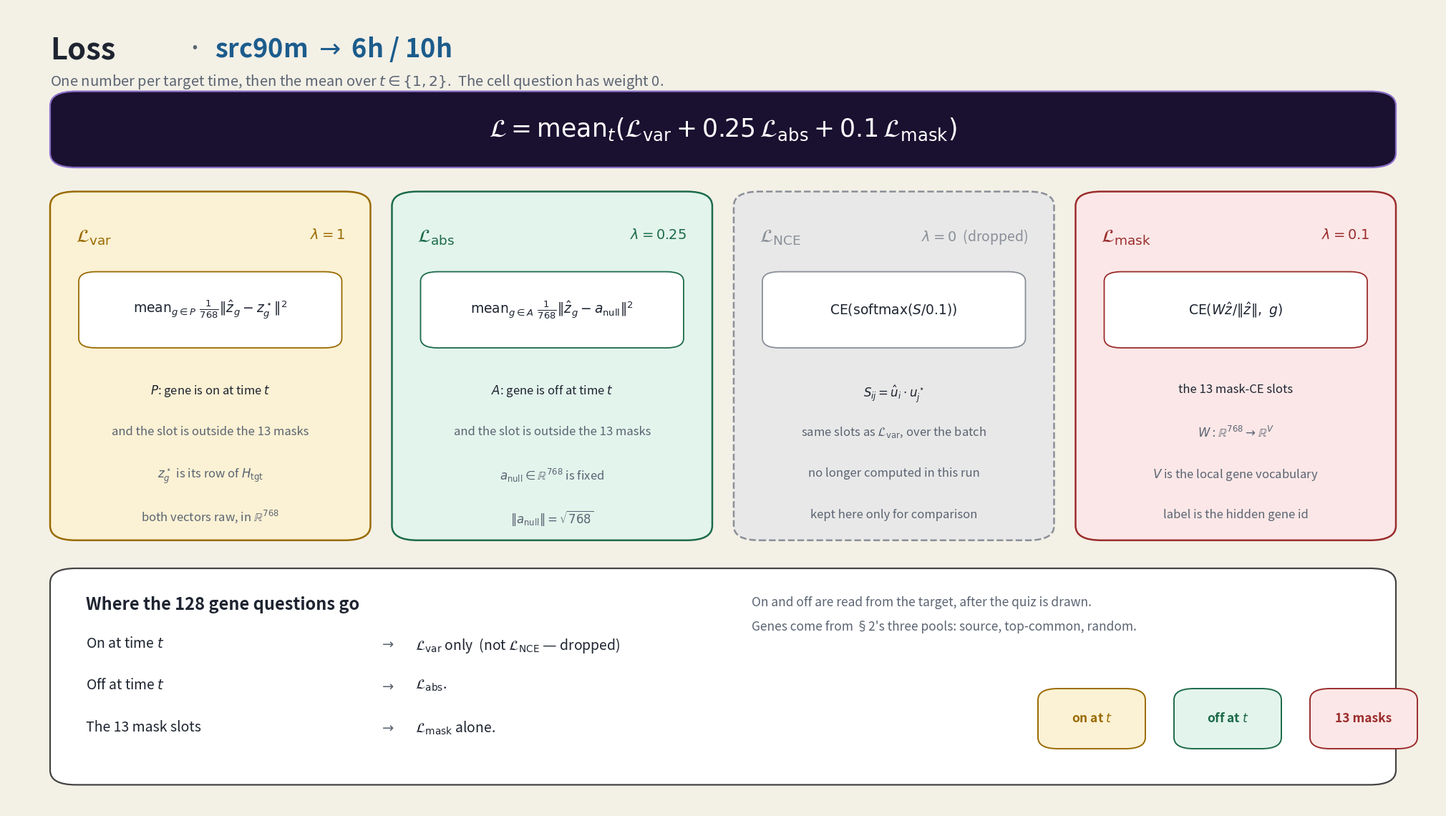

The script that saved this image: (Note: this script raises an exception after producing the figure.)
"""Recreates gene_query_jepa_loss.png/.pdf for the winning config
(src90m -> 6h/10h, lambda_contrastive=0, 13 mask-CE slots), matching the visual
style of the existing docs/qj_architecture figures."""
from pathlib import Path

import matplotlib
matplotlib.use("Agg")
import matplotlib.pyplot as plt
from matplotlib.patches import FancyBboxPatch

BG = "#F3F0E6"
INK = "#1E2430"
SUBINK = "#5B6472"

AMBER_BORDER, AMBER_FILL = "#9A6B00", "#FBF1D4"
TEAL_BORDER, TEAL_FILL = "#1C6B4A", "#E3F4EC"
PURPLE_BORDER, PURPLE_FILL = "#5B3A91", "#EFE6F8"
RED_BORDER, RED_FILL = "#9B2C2C", "#FBE7E7"
GREY_BORDER, GREY_FILL = "#8A8F98", "#E8E8E8"
NAVY_FILL, NAVY_BORDER = "#1A1030", "#8B6FC9"

FIG_W, FIG_H = 20.0, 11.2


def box(ax, x, y, w, h, border, fill, lw=1.8, r=0.018, ls="solid"):
    ax.add_patch(FancyBboxPatch(
        (x, y), w, h,
        boxstyle=f"round,pad=0,rounding_size={r}",
        linewidth=lw, edgecolor=border, facecolor=fill, linestyle=ls,
        mutation_aspect=1, transform=ax.transAxes, zorder=2,
    ))


def main():
    fig = plt.figure(figsize=(FIG_W, FIG_H), facecolor=BG)
    ax = fig.add_axes([0, 0, 1, 1])
    ax.set_xlim(0, 1); ax.set_ylim(0, 1); ax.axis("off")
    ax.set_facecolor(BG)

    # ---- Title ----
    ax.text(0.03, 0.965, "Loss", fontsize=30, fontweight="bold", color=INK, va="top")
    ax.text(0.125, 0.965, "·", fontsize=30, color=SUBINK, va="top")
    ax.text(0.145, 0.965, "src90m $\\rightarrow$ 6h / 10h", fontsize=26, fontweight="bold",
            color="#1C5C8C", va="top")
    ax.text(0.03, 0.918,
            r"One number per target time, then the mean over $t\in\{1,2\}$.  "
            r"The cell question has weight 0.",
            fontsize=14.5, color=SUBINK, va="top")

    # ---- Formula bar ----
    yf, hf = 0.80, 0.095
    box(ax, 0.03, yf, 0.94, hf, NAVY_BORDER, NAVY_FILL, lw=1.6)
    ax.text(0.5, yf + hf / 2,
             r"$\mathcal{L} = \mathrm{mean}_t(\mathcal{L}_{\mathrm{var}}"
             r" + 0.25\,\mathcal{L}_{\mathrm{abs}} + 0.1\,\mathcal{L}_{\mathrm{mask}})$",
             fontsize=25, color="#FFFFFF", ha="center", va="center")

    # ---- Row of 4 boxes ----
    y1, h1 = 0.335, 0.435
    gap = 0.015
    w1 = (0.94 - 3 * gap) / 4
    xs = [0.03 + i * (w1 + gap) for i in range(4)]

    specs = [
        (r"$\mathcal{L}_{\mathrm{var}}$", r"$\lambda=1$", AMBER_BORDER, AMBER_FILL,
         r"$\mathrm{mean}_{g\in P}\ \frac{1}{768}\| \hat z_g - z^\star_g \|^2$",
         [r"$P$: gene is on at time $t$", "and the slot is outside the 13 masks",
          r"$z^\star_g$ is its row of $H_{\mathrm{tgt}}$", r"both vectors raw, in $\mathbb{R}^{768}$"],
         False),
        (r"$\mathcal{L}_{\mathrm{abs}}$", r"$\lambda=0.25$", TEAL_BORDER, TEAL_FILL,
         r"$\mathrm{mean}_{g\in A}\ \frac{1}{768}\| \hat z_g - a_{\mathrm{null}} \|^2$",
         [r"$A$: gene is off at time $t$", "and the slot is outside the 13 masks",
          r"$a_{\mathrm{null}}\in\mathbb{R}^{768}$ is fixed", r"$\| a_{\mathrm{null}} \| = \sqrt{768}$"],
         False),
        (r"$\mathcal{L}_{\mathrm{NCE}}$", r"$\lambda=0$  (dropped)", GREY_BORDER, GREY_FILL,
         r"$\mathrm{CE}(\mathrm{softmax}(S/0.1))$",
         [r"$S_{ij}=\hat u_i \cdot u^\star_j$", "same slots as $\\mathcal{L}_{\\mathrm{var}}$, over the batch",
          "no longer computed in this run", "kept here only for comparison"],
         True),
        (r"$\mathcal{L}_{\mathrm{mask}}$", r"$\lambda=0.1$", RED_BORDER, RED_FILL,
         r"$\mathrm{CE}(W\hat z/\| \hat z\|,\ g)$",
         [r"the 13 mask-CE slots", r"$W:\mathbb{R}^{768}\to\mathbb{R}^{V}$",
          r"$V$ is the local gene vocabulary", "label is the hidden gene id"],
         False),
    ]

    for (title, lam, border, fill, formula, lines, dropped), x in zip(specs, xs):
        ls = "dashed" if dropped else "solid"
        box(ax, x, y1, w1, h1, border, fill, ls=ls)
        cx = x + w1 / 2
        ax.text(x + 0.018, y1 + h1 - 0.045, title, fontsize=19, color=border,
                ha="left", va="top")
        ax.text(x + w1 - 0.018, y1 + h1 - 0.045, lam, fontsize=14, color=border,
                ha="right", va="top", style=("italic" if dropped else "normal"))

        fbh = 0.095
        fby = y1 + h1 - 0.10 - fbh
        box(ax, x + 0.02, fby, w1 - 0.04, fbh, border, "#FFFFFF", lw=1.3, r=0.012)
        ax.text(cx, fby + fbh / 2, formula, fontsize=13.5, color=INK, ha="center", va="center")

        yy = fby - 0.045
        for i, line in enumerate(lines):
            col = SUBINK if i else INK
            ax.text(cx, yy, line, fontsize=12, color=col, ha="center", va="top")
            yy -= 0.052

    # ---- Bottom legend ----
    yb, hb = 0.03, 0.27
    box(ax, 0.03, yb, 0.94, hb, "#444444", "#FFFFFF", lw=1.6)
    ax.text(0.055, yb + hb - 0.035, "Where the 128 gene questions go", fontsize=17,
            fontweight="bold", color=INK, va="top")
    rows = [
        (r"On at time $t$", r"$\rightarrow$", r"$\mathcal{L}_{\mathrm{var}}$ only  (not $\mathcal{L}_{\mathrm{NCE}}$ — dropped)"),
        (r"Off at time $t$", r"$\rightarrow$", r"$\mathcal{L}_{\mathrm{abs}}$."),
        ("The 13 mask slots", r"$\rightarrow$", r"$\mathcal{L}_{\mathrm{mask}}$ alone."),
    ]
    yy = yb + hb - 0.085
    for a, arrow, b in rows:
        ax.text(0.055, yy, a, fontsize=14, color=INK, va="top")
        ax.text(0.26, yy, arrow, fontsize=14, color=SUBINK, va="top")
        ax.text(0.285, yy, b, fontsize=14, color=INK, va="top")
        yy -= 0.052

    ax.text(0.52, yb + hb - 0.035,
            "On and off are read from the target, after the quiz is drawn.",
            fontsize=12.5, color=SUBINK, va="top", ha="left")
    ax.text(0.52, yb + hb - 0.065,
            "Genes come from §2's three pools: source, top-common, random.",
            fontsize=12.5, color=SUBINK, va="top", ha="left")

    badge_specs = [
        ("on at $t$", AMBER_BORDER, AMBER_FILL),
        ("off at $t$", TEAL_BORDER, TEAL_FILL),
        ("13 masks", RED_BORDER, RED_FILL),
    ]
    bx = 0.72
    bw, bh = 0.075, 0.075
    for label, border, fill in badge_specs:
        box(ax, bx, yb + 0.045, bw, bh, border, fill, lw=1.4, r=0.014)
        ax.text(bx + bw / 2, yb + 0.045 + bh / 2, label, fontsize=12.5,
                fontweight="bold", color=border, ha="center", va="center")
        bx += bw + 0.02

    out_base = Path(__file__).resolve().parent / "gene_query_jepa_loss_src90m_qsb64tc48"
    fig.savefig(str(out_base) + ".png", dpi=150, facecolor=BG)
    fig.savefig(str(out_base) + ".pdf", facecolor=BG)
    print("wrote", str(out_base) + ".png", "and .pdf")


if __name__ == "__main__":
    main()
